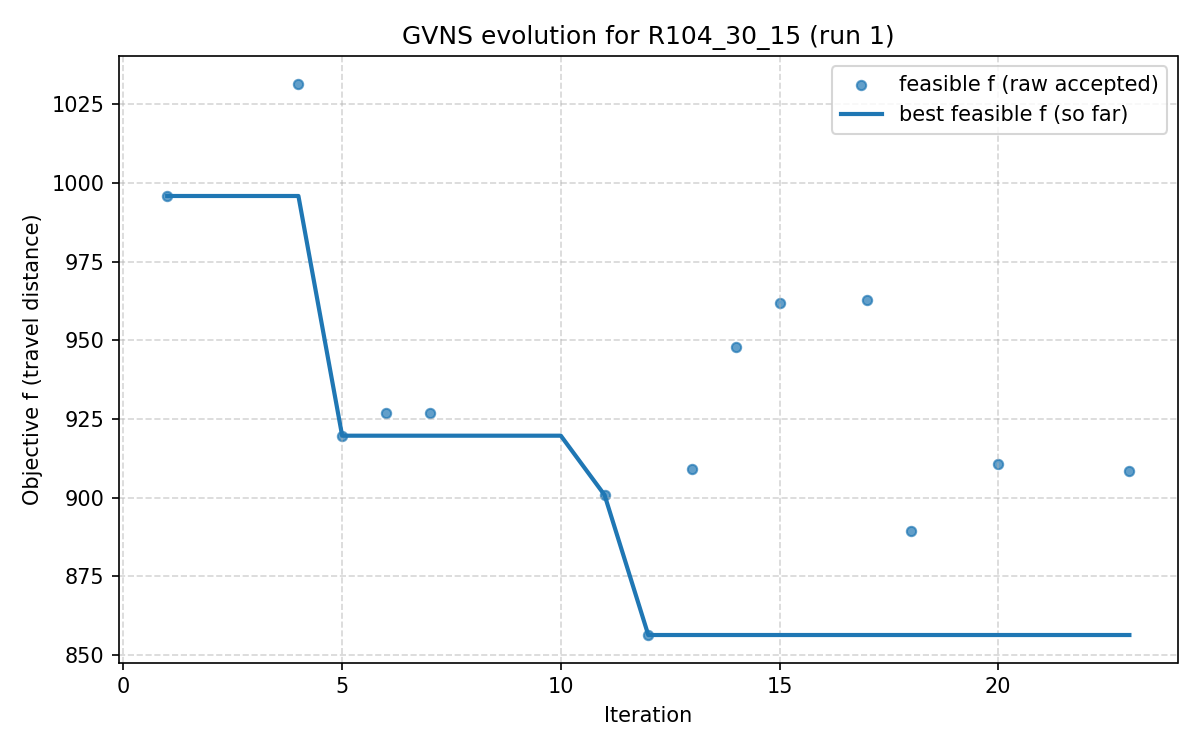

Source data for this figure (header and first rows):
iter, F, f, PenT, PenH, PenS, elapsed
1, 995.9, 995.9, 0.0, 0.0, 0, 2.6226043701171875e-06
2, 1170, 1151, 41.24, 14.01, 0, 56.96
3, 1170, 1151, 41.24, 14.01, 0, 57.12
4, 1032, 1032, 0.0, 0.0, 0, 57.32
5, 919.7, 919.7, 0.0, 0.0, 0, 70.67
6, 926.8, 926.8, 0.0, 0.0, 0, 102.5
7, 926.8, 926.8, 0.0, 0.0, 0, 130.8
8, 824.1, 819.3, 13.58, 0.0, 0, 131.1
9, 813.8, 808.4, 13.58, 0.0, 0, 171.5
10, 813.8, 808.4, 13.58, 0.0, 0, 206.5
11, 900.8, 900.8, 0.0, 0.0, 0, 206.9
12, 856.3, 856.3, 0.0, 0.0, 0, 274.5
13, 909, 909, 0.0, 0.0, 0, 288.8
14, 947.8, 947.8, 0.0, 0.0, 0, 304
15, 961.8, 961.8, 0.0, 0.0, 0, 322.3
16, 1116, 1096, 66.66, 46.69, 0, 349.9
17, 962.7, 962.7, 0.0, 0.0, 0, 350.1
18, 889.3, 889.3, 0.0, 0.0, 0, 387.1
19, 1191, 1042, 578, 192.6, 0, 419.1
20, 910.8, 910.8, 0.0, 0.0, 0, 419.3
21, 1055, 1045, 39.44, 2.114, 0, 463.6
22, 1055, 1045, 39.44, 2.114, 0, 463.9
23, 908.3, 908.3, 0.0, 0.0, 0, 464.1
